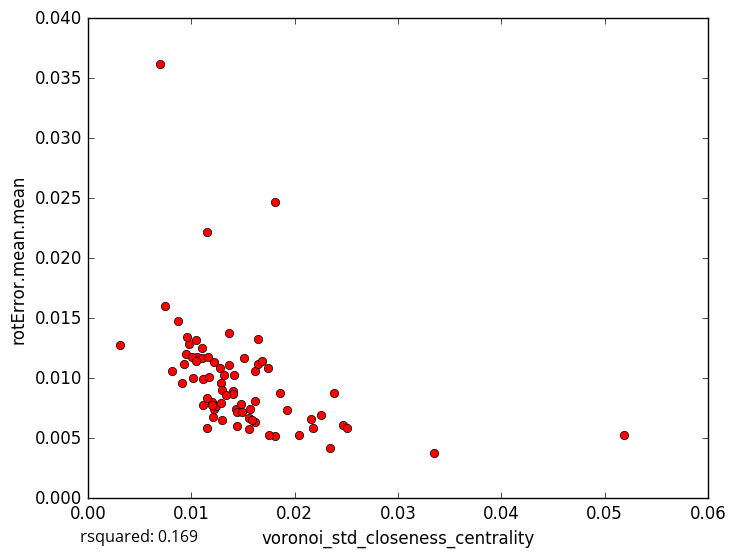

The data file committed next to this chart (first rows):
voronoi_std_closeness_centrality, rotError.mean.mean
0.007419, 0.01602
0.006999, 0.03618
0.0162, 0.008123
0.01807, 0.005181
0.01435, 0.007453
0.03349, 0.003803
0.0204, 0.005305
0.01218, 0.01133
0.01017, 0.01004
0.01118, 0.00992
0.013, 0.006543
0.01559, 0.005747
0.01619, 0.006322
0.02465, 0.006095
0.02254, 0.006951
0.01752, 0.005229
0.02342, 0.004196
0.02178, 0.005868
0.01202, 0.008033
0.01292, 0.009576
0.01057, 0.01181
0.0121, 0.006808
0.003107, 0.0128
0.01418, 0.01026
0.01807, 0.02467
0.01224, 0.007418
0.02379, 0.008772
0.0144, 0.007194
0.01512, 0.01166
0.01153, 0.02217
0.0111, 0.007739
0.01239, 0.007669
0.01101, 0.01248
0.01303, 0.009052
0.008752, 0.01473
0.009768, 0.01281
0.0105, 0.01318
0.008167, 0.01057
0.02504, 0.005866
0.01102, 0.01165
0.01277, 0.01082
0.01928, 0.00737
0.009527, 0.01201
0.00914, 0.009627
0.01618, 0.01058
0.01403, 0.008907
0.009282, 0.01122
0.01366, 0.01377
0.01646, 0.01328
0.01287, 0.00796
0.01319, 0.01027
0.01405, 0.008665
0.0165, 0.01119
0.01855, 0.008756
0.01478, 0.007872
0.01151, 0.008391
0.009557, 0.0134
0.01368, 0.01113
0.0156, 0.006653
0.0117, 0.01009
... 18 more rows
